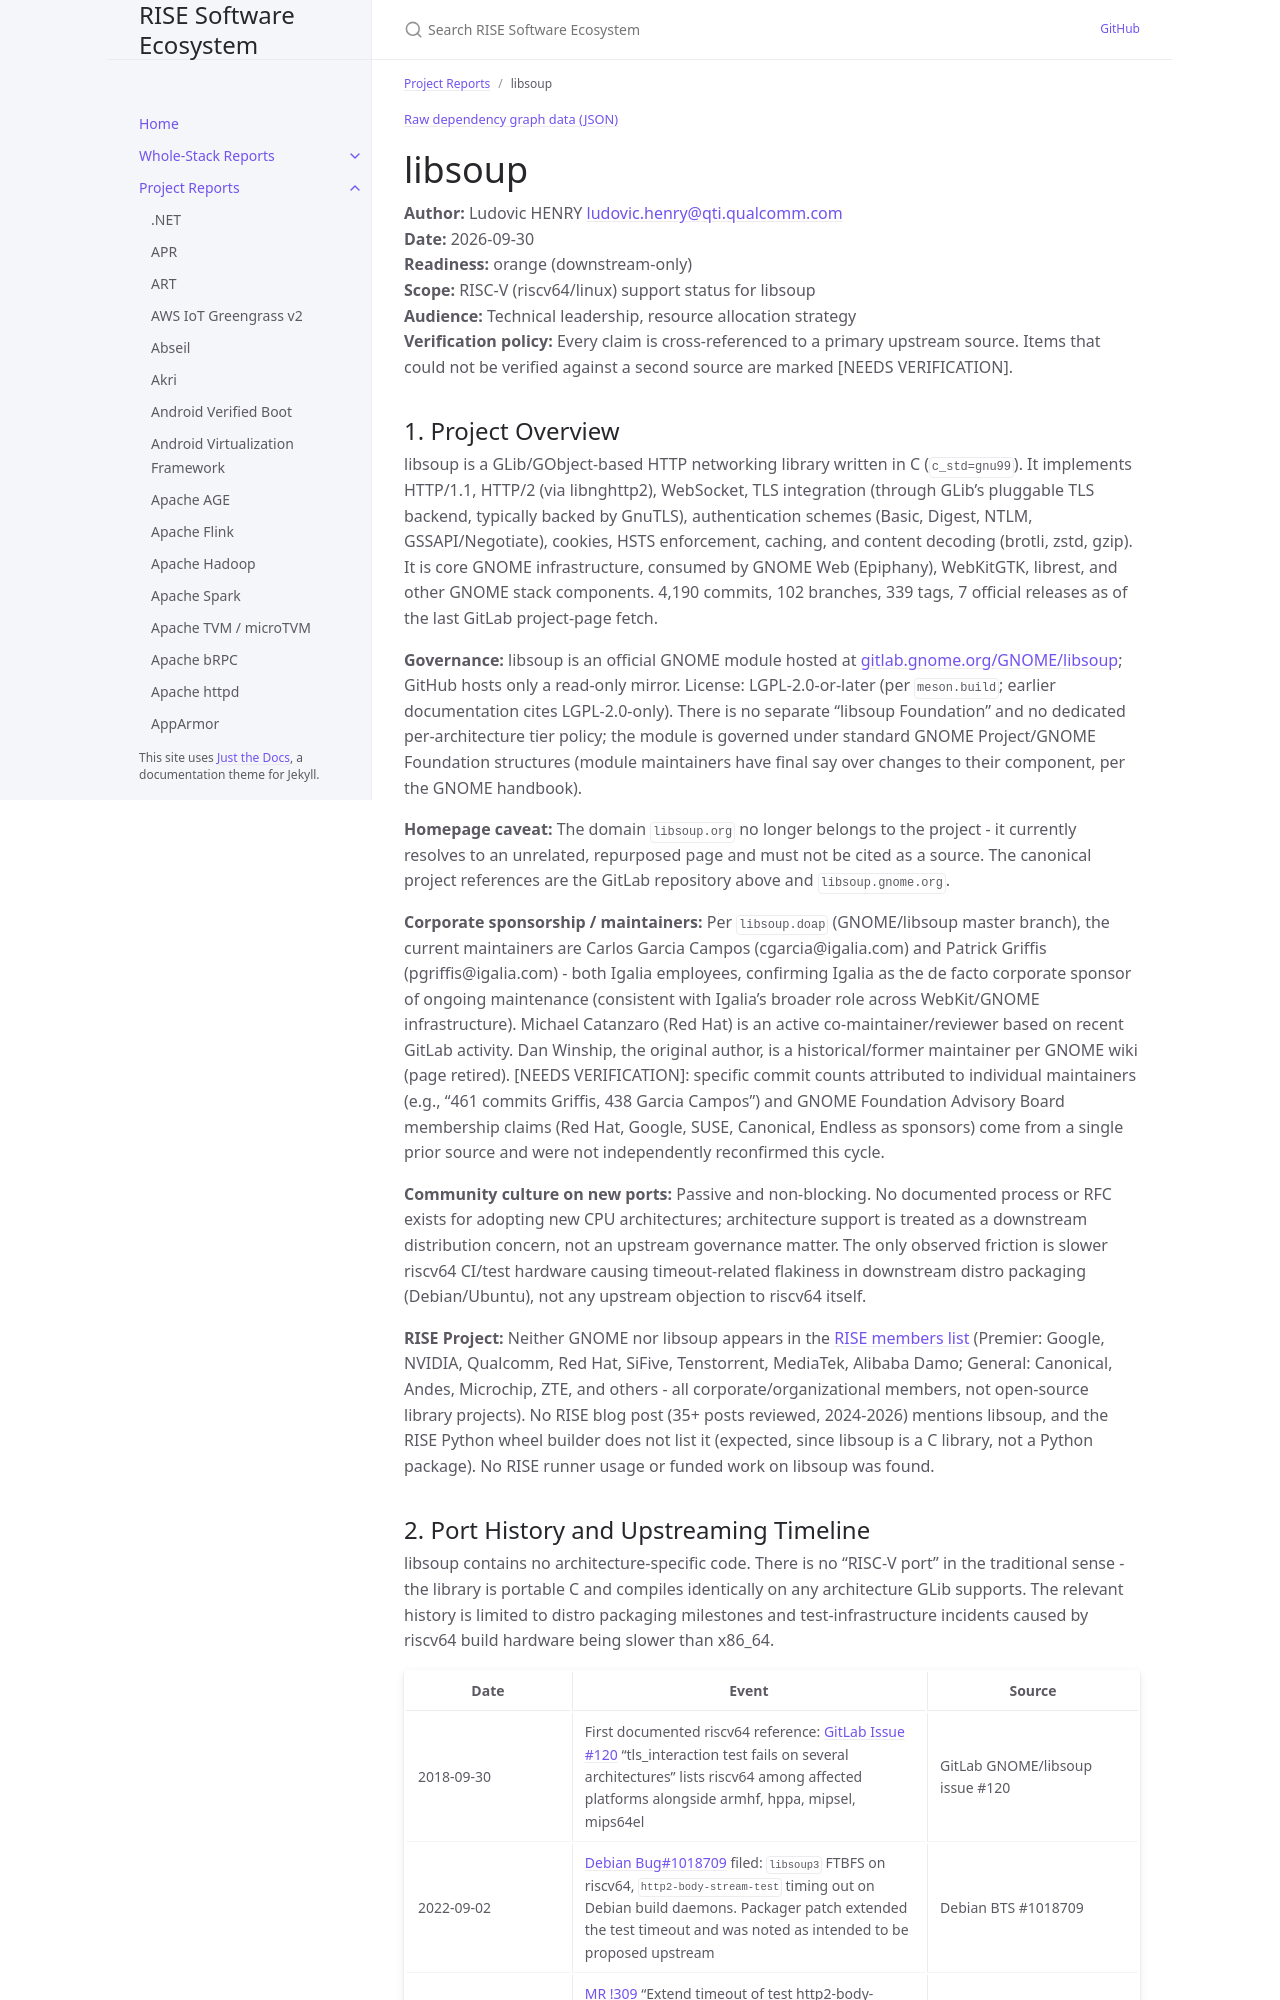

repository: riseproject-dev/sw-ecosystem · page: pr-preview/pr-9/project-reports/libsoup.html · generator: jekyll

---
title: libsoup
parent: Project Reports
color: orange
dependencies:
  - name: GLib
    relation: runtime-dependency
    criticality: critical
  - name: nghttp2
    relation: runtime-dependency
    criticality: critical
  - name: SQLite
    relation: runtime-dependency
    criticality: critical
  - name: libpsl
    relation: runtime-dependency
    criticality: critical
  - name: zlib
    relation: runtime-dependency
    criticality: critical
  - name: brotli
    relation: runtime-dependency
    criticality: optional
  - name: zstd
    relation: runtime-dependency
    criticality: optional
  - name: GnuTLS
    relation: test-dependency
    criticality: optional
  - name: Kerberos
    relation: runtime-dependency
    criticality: optional
  - name: sysprof
    relation: runtime-dependency
    criticality: optional
  - name: Meson
    relation: build-dependency
    criticality: critical
---

{% include dependency-graph.html slug="dependencies" subset="libsoup" %}

# libsoup

**Author:** Ludovic HENRY <ludovic.henry@qti.qualcomm.com><br/>
**Date:** 2026-09-30<br/>
**Readiness:** orange (downstream-only)<br/>
**Scope:** RISC-V (riscv64/linux) support status for libsoup<br/>
**Audience:** Technical leadership, resource allocation strategy<br/>
**Verification policy:** Every claim is cross-referenced to a primary upstream source. Items that could not be verified against a second source are marked [NEEDS VERIFICATION].<br/>
